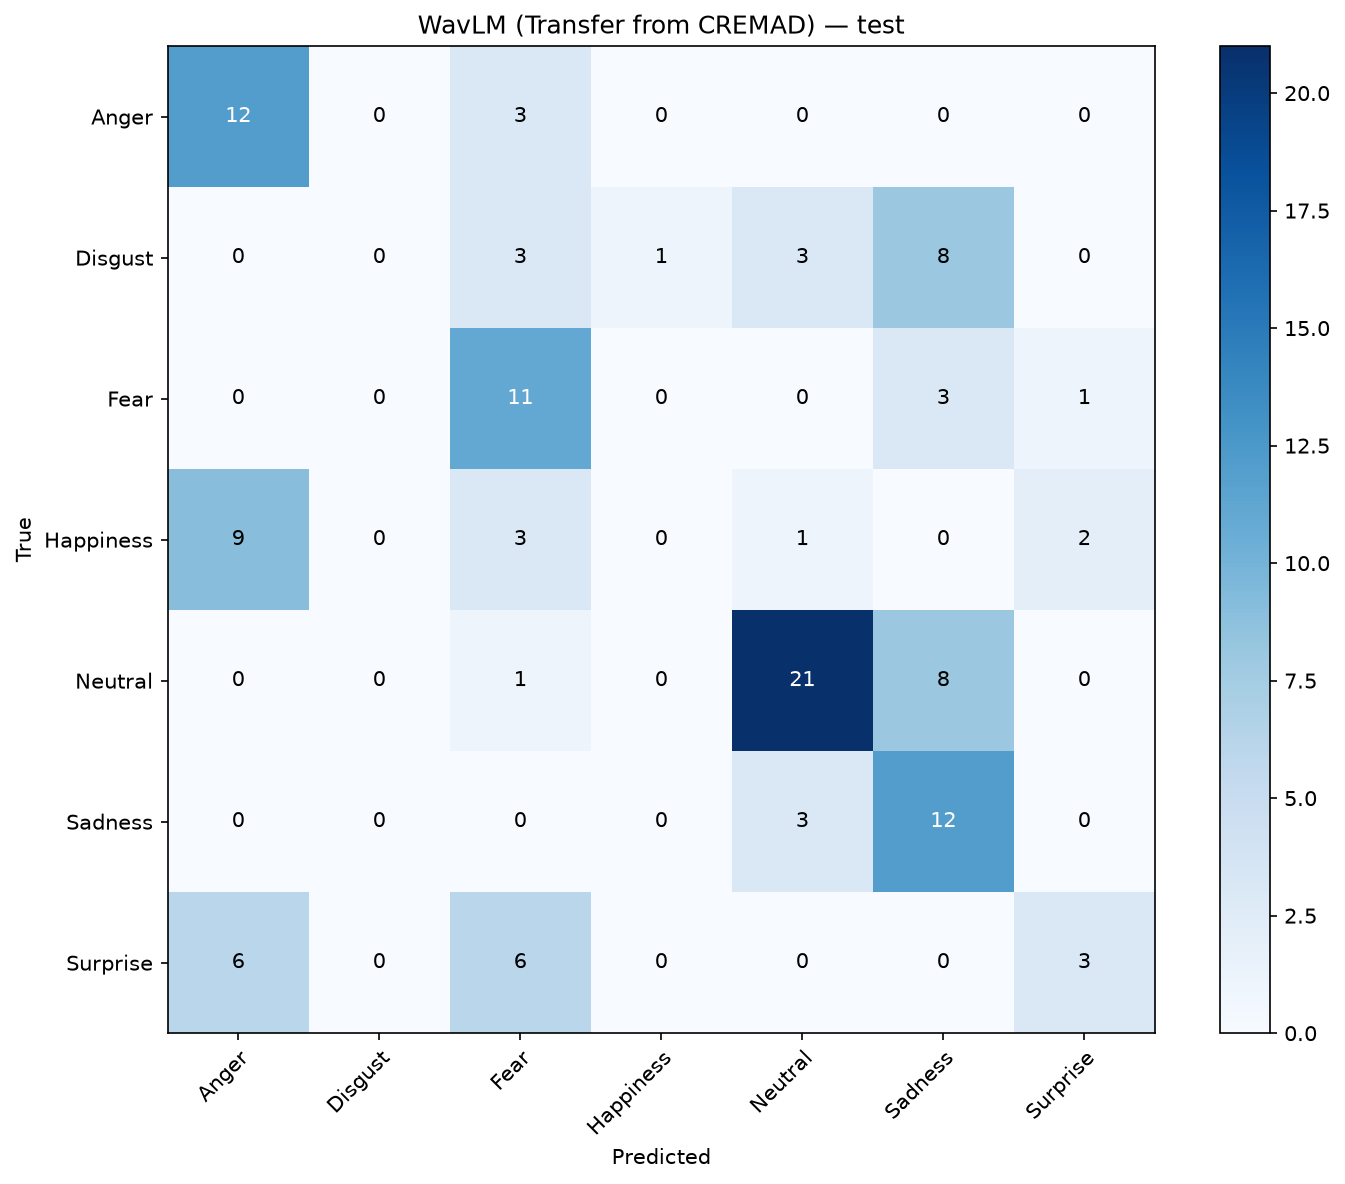

Data behind this chart, as committed beside it:
, Anger, Disgust, Fear, Happiness, Neutral, Sadness, Surprise
Anger, 12, 0, 3, 0, 0, 0, 0
Disgust, 0, 0, 3, 1, 3, 8, 0
Fear, 0, 0, 11, 0, 0, 3, 1
Happiness, 9, 0, 3, 0, 1, 0, 2
Neutral, 0, 0, 1, 0, 21, 8, 0
Sadness, 0, 0, 0, 0, 3, 12, 0
Surprise, 6, 0, 6, 0, 0, 0, 3
